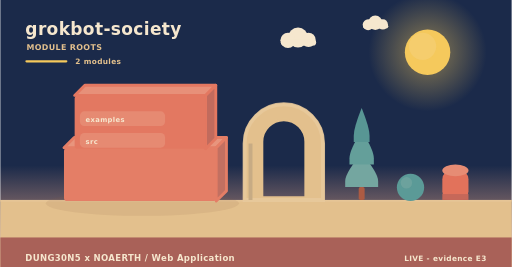
t = 0.00 s
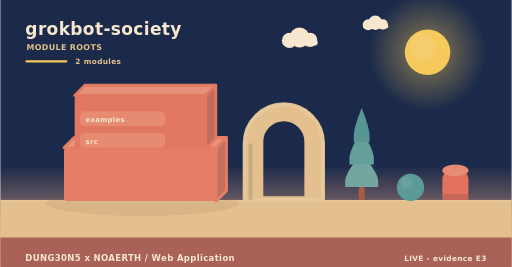
t = 2.00 s
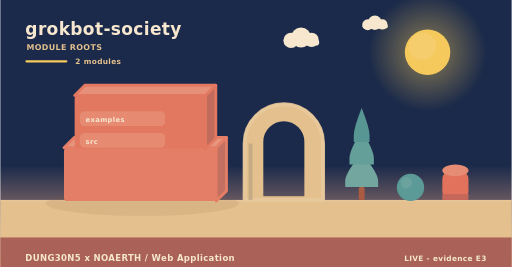
t = 4.00 s
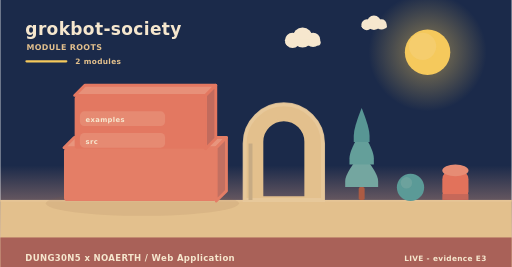
t = 6.00 s
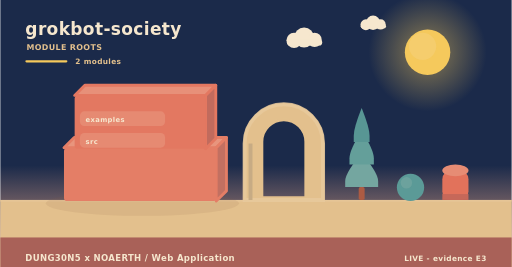
t = 8.00 s
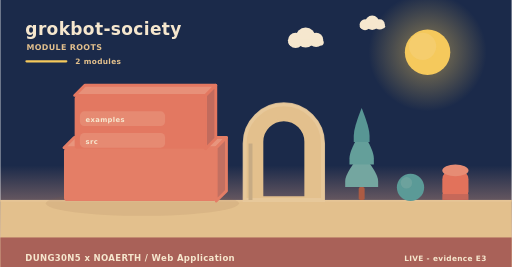
t = 10.00 s

The animated SVG that drew these frames (rendered in a browser with its animation timeline set to each time). Animation: 4 SMIL elements (animateTransform=4); frames cover the first 10.00 s, repeats indefinitely.

<svg xmlns="http://www.w3.org/2000/svg" width="900" height="470" viewBox="0 0 900 470" role="img" aria-label="grokbot-society - how it is built"><linearGradient id="skya" x1="0" y1="0" x2="0" y2="1"><stop offset="0" stop-color="#1b2a4a"/><stop offset="0.62" stop-color="#1b2a4a"/><stop offset="1" stop-color="#f3ad8a"/></linearGradient><rect width="900" height="470" fill="url(#skya)"/><radialGradient id="suna"><stop offset="0.35" stop-color="#f5c95c" stop-opacity="0.34"/><stop offset="1" stop-color="#f5c95c" stop-opacity="0"/></radialGradient><circle cx="752" cy="92" r="104" fill="url(#suna)"/><circle cx="752" cy="92" r="40" fill="#f5c95c"/><circle cx="743.2" cy="81.6" r="24" fill="#f5d27e" opacity="0.5"/><g><circle cx="524" cy="66" r="17.64" fill="#f6e7ce"/><circle cx="506.36" cy="71.04" r="13.44" fill="#f6e7ce"/><circle cx="542.48" cy="70.2" r="12.6" fill="#f6e7ce"/><rect x="493.76" y="69.36" width="62.16" height="10.92" rx="5.46" fill="#f6e7ce"/><animateTransform attributeName="transform" type="translate" values="0 0;24 0;0 0" dur="36s" begin="0s" repeatCount="indefinite"/></g><g><circle cx="660" cy="40" r="12.6" fill="#f6e7ce"/><circle cx="647.4" cy="43.6" r="9.6" fill="#f6e7ce"/><circle cx="673.2" cy="43" r="9" fill="#f6e7ce"/><rect x="638.4" y="42.4" width="44.4" height="7.8" rx="3.9" fill="#f6e7ce"/><animateTransform attributeName="transform" type="translate" values="0 0;-18 0;0 0" dur="46s" begin="3s" repeatCount="indefinite"/></g><rect x="0" y="352" width="900" height="118" fill="#e3c08d"/><rect x="0" y="352" width="900" height="3" fill="#e6c596"/><text x="44" y="62" font-family="Verdana,DejaVu Sans,sans-serif" font-size="30" font-weight="700" letter-spacing="0.6" fill="#f6e7ce" text-anchor="start">grokbot-society</text><text x="46" y="88" font-family="Verdana,DejaVu Sans,sans-serif" font-size="14" font-weight="700" letter-spacing="0.6" fill="#e3c08d" text-anchor="start">MODULE ROOTS</text><rect x="44" y="106" width="74" height="4" rx="2" fill="#f5c95c"/><text x="132" y="112" font-family="Verdana,DejaVu Sans,sans-serif" font-size="13" font-weight="700" letter-spacing="0.6" fill="#e3c08d" text-anchor="start">2 modules</text><ellipse cx="250" cy="358" rx="170" ry="22" fill="rgba(138,90,68,0.11)"/><path d="M112,260 L380,260 L398,242 L130,242 Z" fill="#e8957d" stroke="#e47e66" stroke-width="5" stroke-linejoin="round"/><path d="M380,260 L398,242 L398,336 L380,354 Z" fill="#c27061" stroke="#e47e66" stroke-width="5" stroke-linejoin="round"/><rect x="112" y="260" width="268" height="94" rx="6" fill="#e47e66"/><path d="M130.76,168 L361.24,168 L379.24,150 L148.76,150 Z" fill="#e79079" stroke="#e37861" stroke-width="5" stroke-linejoin="round"/><path d="M361.24,168 L379.24,150 L379.24,244 L361.24,262 Z" fill="#c16b5d" stroke="#e37861" stroke-width="5" stroke-linejoin="round"/><rect x="130.76" y="168" width="230.48" height="94" rx="6" fill="#e37861"/><rect x="140" y="196" width="150" height="26" rx="8" fill="rgba(246,231,206,0.16)" opacity="0.94"/><g><text x="150" y="215" font-family="Verdana,DejaVu Sans,sans-serif" font-size="12" font-weight="700" letter-spacing="0.6" fill="#f6e7ce" text-anchor="start">examples</text><animateTransform attributeName="transform" type="translate" values="0 10;0 0" dur="0.7s" begin="0.3s" fill="freeze"/></g><rect x="140" y="234" width="150" height="26" rx="8" fill="rgba(246,231,206,0.16)" opacity="0.94"/><g><text x="150" y="253" font-family="Verdana,DejaVu Sans,sans-serif" font-size="12" font-weight="700" letter-spacing="0.6" fill="#f6e7ce" text-anchor="start">src</text><animateTransform attributeName="transform" type="translate" values="0 10;0 0" dur="0.7s" begin="0.5s" fill="freeze"/></g><path d="M430,352 L430,252.64 A69,69 0 0 1 568,252.64 L568,352 Z M460.36,348 L460.36,249.55 A38.64,38.64 0 0 1 537.64,249.55 L537.64,348 Z" fill="#e3c08d" fill-rule="evenodd" stroke="#e3c08d" stroke-width="5" stroke-linejoin="round"/><path d="M430,352 L430,252.64 A69,69 0 0 1 568,252.64 L568,352 Z" fill="none" stroke="#e8c99d" stroke-width="7" stroke-linecap="round" opacity="0.85"/><rect x="436.9" y="252.64" width="6.9" height="99.36" fill="#c7ab84"/><rect x="630.78" y="329.28" width="10.44" height="22.72" rx="2.9" fill="#ac5b43"/><path d="M636,269.64 Q607,304.23 607,318.54 Q607,329.28 607,329.28 L665,329.28 Q665,329.28 665,318.54 Q665,304.23 636,269.64 Z" fill="#74a6a0"/><path d="M636,229.88 Q614.54,264.47 614.54,278.78 Q614.54,289.52 614.54,289.52 L657.46,289.52 Q657.46,289.52 657.46,278.78 Q657.46,264.47 636,229.88 Z" fill="#649f9a"/><path d="M636,190.12 Q622.08,224.71 622.08,239.02 Q622.08,249.76 622.08,249.76 L649.92,249.76 Q649.92,249.76 649.92,239.02 Q649.92,224.71 636,190.12 Z" fill="#589694"/><circle cx="722" cy="330" r="24" fill="#5b9a97"/><circle cx="714.8" cy="321.84" r="10.08" fill="#7aa9a2" opacity="0.55"/><rect x="778" y="300" width="46" height="52" rx="15.33" fill="#e2725b"/><ellipse cx="801" cy="300" rx="23" ry="10.4" fill="#e68c74"/><rect x="778" y="341.6" width="46" height="10.4" fill="#c66859"/><rect x="0" y="418" width="900" height="52" rx="0" fill="#a65c56" opacity="0.94"/><text x="44" y="460" font-family="Verdana,DejaVu Sans,sans-serif" font-size="15" font-weight="700" letter-spacing="0.6" fill="#f6e7ce" text-anchor="start">DUNG30N5 x NOAERTH  /  Web Application</text><text x="856" y="460" font-family="Verdana,DejaVu Sans,sans-serif" font-size="13" font-weight="700" letter-spacing="0.6" fill="#f6e7ce" text-anchor="end">LIVE  -  evidence E3</text></svg>
